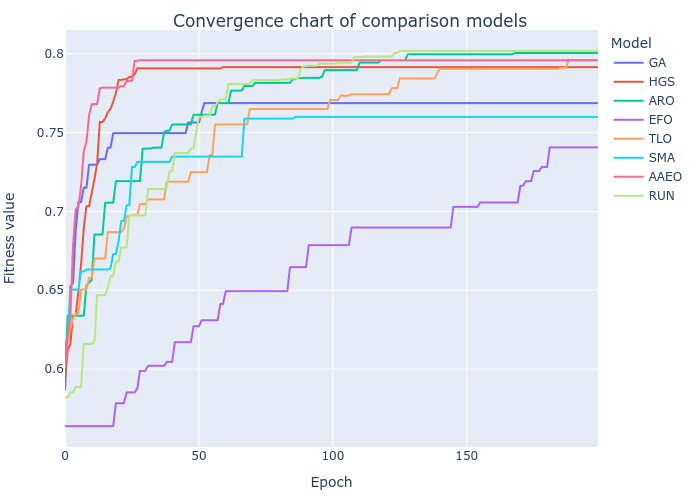

The table this chart was drawn from, first rows:
GA, HGS, ARO, EFO, TLO, SMA, AAEO, RUN
0.587, 0.5925, 0.597, 0.5638, 0.6013, 0.614, 0.6022, 0.582
0.6193, 0.6119, 0.6339, 0.5638, 0.6175, 0.6226, 0.6213, 0.582
0.6523, 0.6159, 0.6339, 0.5638, 0.6257, 0.6504, 0.6325, 0.5853
0.6546, 0.6337, 0.6339, 0.5638, 0.6318, 0.6504, 0.6788, 0.5853
0.6882, 0.6344, 0.6339, 0.5638, 0.6353, 0.6504, 0.7015, 0.5888
0.7059, 0.6491, 0.6339, 0.5638, 0.6353, 0.6504, 0.7028, 0.5888
0.7059, 0.6662, 0.6339, 0.5638, 0.6505, 0.6619, 0.7159, 0.5888
0.715, 0.6894, 0.6339, 0.5638, 0.6505, 0.6619, 0.738, 0.6159
0.715, 0.7033, 0.6531, 0.5638, 0.6505, 0.6631, 0.7441, 0.6159
0.7296, 0.7033, 0.6548, 0.5638, 0.658, 0.6631, 0.7611, 0.6159
0.7296, 0.7119, 0.6566, 0.5638, 0.658, 0.6631, 0.768, 0.6159
0.7296, 0.7206, 0.6854, 0.5638, 0.6701, 0.6631, 0.7681, 0.6177
0.7296, 0.7304, 0.6854, 0.5638, 0.6701, 0.6631, 0.7681, 0.6469
0.7332, 0.7567, 0.6854, 0.5638, 0.6701, 0.6631, 0.7781, 0.6469
0.7332, 0.7567, 0.6854, 0.5638, 0.6701, 0.6631, 0.7785, 0.6469
0.7332, 0.7589, 0.7055, 0.5638, 0.6701, 0.6631, 0.7785, 0.6469
0.7404, 0.7629, 0.7055, 0.5638, 0.6869, 0.6631, 0.7785, 0.6517
0.7404, 0.7651, 0.7055, 0.5638, 0.6869, 0.6639, 0.7785, 0.6589
0.7496, 0.7695, 0.7055, 0.5638, 0.6869, 0.673, 0.7785, 0.6591
0.7496, 0.7749, 0.7192, 0.5784, 0.6869, 0.673, 0.7785, 0.6682
0.7496, 0.7834, 0.7192, 0.5784, 0.6869, 0.681, 0.7785, 0.6682
0.7496, 0.7834, 0.7192, 0.5784, 0.6869, 0.694, 0.7794, 0.6772
0.7496, 0.7838, 0.7192, 0.5784, 0.6891, 0.694, 0.7794, 0.6772
0.7496, 0.7838, 0.7192, 0.5852, 0.6969, 0.7039, 0.7826, 0.6772
0.7496, 0.7853, 0.7192, 0.5852, 0.6969, 0.7039, 0.7828, 0.6975
0.7496, 0.7853, 0.7192, 0.5852, 0.6976, 0.7281, 0.7828, 0.6975
0.7496, 0.7868, 0.7192, 0.5852, 0.6977, 0.7281, 0.7955, 0.6975
0.7496, 0.7907, 0.7192, 0.5878, 0.6977, 0.7314, 0.7955, 0.6975
0.7496, 0.7907, 0.7192, 0.5989, 0.7047, 0.7314, 0.7959, 0.6975
0.7496, 0.7907, 0.7398, 0.5989, 0.7047, 0.7314, 0.7959, 0.6975
0.7496, 0.7907, 0.7398, 0.5989, 0.7047, 0.7314, 0.7959, 0.6975
0.7496, 0.7907, 0.7398, 0.6021, 0.7077, 0.7314, 0.7959, 0.7142
0.7496, 0.7907, 0.7398, 0.6021, 0.7077, 0.7314, 0.7959, 0.7142
0.7496, 0.7907, 0.7404, 0.6021, 0.7077, 0.7314, 0.7959, 0.7142
0.7496, 0.7907, 0.7404, 0.6021, 0.7077, 0.7314, 0.7959, 0.7142
0.7496, 0.7907, 0.7404, 0.6021, 0.7077, 0.7314, 0.7959, 0.7142
0.7496, 0.7907, 0.7404, 0.6021, 0.7077, 0.7314, 0.7959, 0.7142
0.7496, 0.7907, 0.7503, 0.6021, 0.7077, 0.7314, 0.7959, 0.7142
0.7496, 0.7907, 0.7511, 0.6046, 0.7188, 0.7314, 0.7959, 0.7149
0.7496, 0.7907, 0.7511, 0.6046, 0.7188, 0.7314, 0.7959, 0.7255
0.7496, 0.7907, 0.7551, 0.6046, 0.7188, 0.7347, 0.7959, 0.7255
0.7496, 0.7907, 0.7551, 0.6171, 0.7188, 0.7347, 0.7959, 0.7371
0.7496, 0.7907, 0.7551, 0.6171, 0.7188, 0.7347, 0.7959, 0.7371
0.7496, 0.7907, 0.7551, 0.6171, 0.7188, 0.7347, 0.7959, 0.7371
0.7496, 0.7907, 0.7551, 0.6171, 0.7188, 0.7347, 0.7959, 0.7371
0.7496, 0.7907, 0.7551, 0.6171, 0.7188, 0.7347, 0.7959, 0.7371
0.7563, 0.7907, 0.7551, 0.6171, 0.7188, 0.7347, 0.7959, 0.7371
0.7563, 0.7907, 0.7551, 0.6171, 0.7249, 0.7347, 0.7959, 0.74
0.7563, 0.7907, 0.7613, 0.6272, 0.7249, 0.7347, 0.7959, 0.74
0.7563, 0.7907, 0.7613, 0.6272, 0.7249, 0.7347, 0.7959, 0.7504
0.7563, 0.7907, 0.7613, 0.6272, 0.7249, 0.7347, 0.7959, 0.7599
0.7627, 0.7907, 0.7613, 0.631, 0.7249, 0.7347, 0.7959, 0.7599
0.7686, 0.7907, 0.7613, 0.631, 0.7249, 0.7347, 0.7959, 0.7607
0.7686, 0.7907, 0.7613, 0.631, 0.7249, 0.7347, 0.7959, 0.7607
0.7686, 0.7907, 0.7613, 0.631, 0.7358, 0.7347, 0.7959, 0.7607
0.7686, 0.7907, 0.7613, 0.631, 0.7358, 0.7347, 0.7959, 0.7667
0.7686, 0.7907, 0.7613, 0.631, 0.7552, 0.7347, 0.7959, 0.7667
0.7686, 0.7907, 0.7687, 0.631, 0.7552, 0.7347, 0.7959, 0.769
0.7686, 0.7907, 0.7687, 0.6413, 0.7552, 0.7347, 0.7959, 0.771
0.7686, 0.7915, 0.7687, 0.6413, 0.7552, 0.7347, 0.7959, 0.771
... 140 more rows
